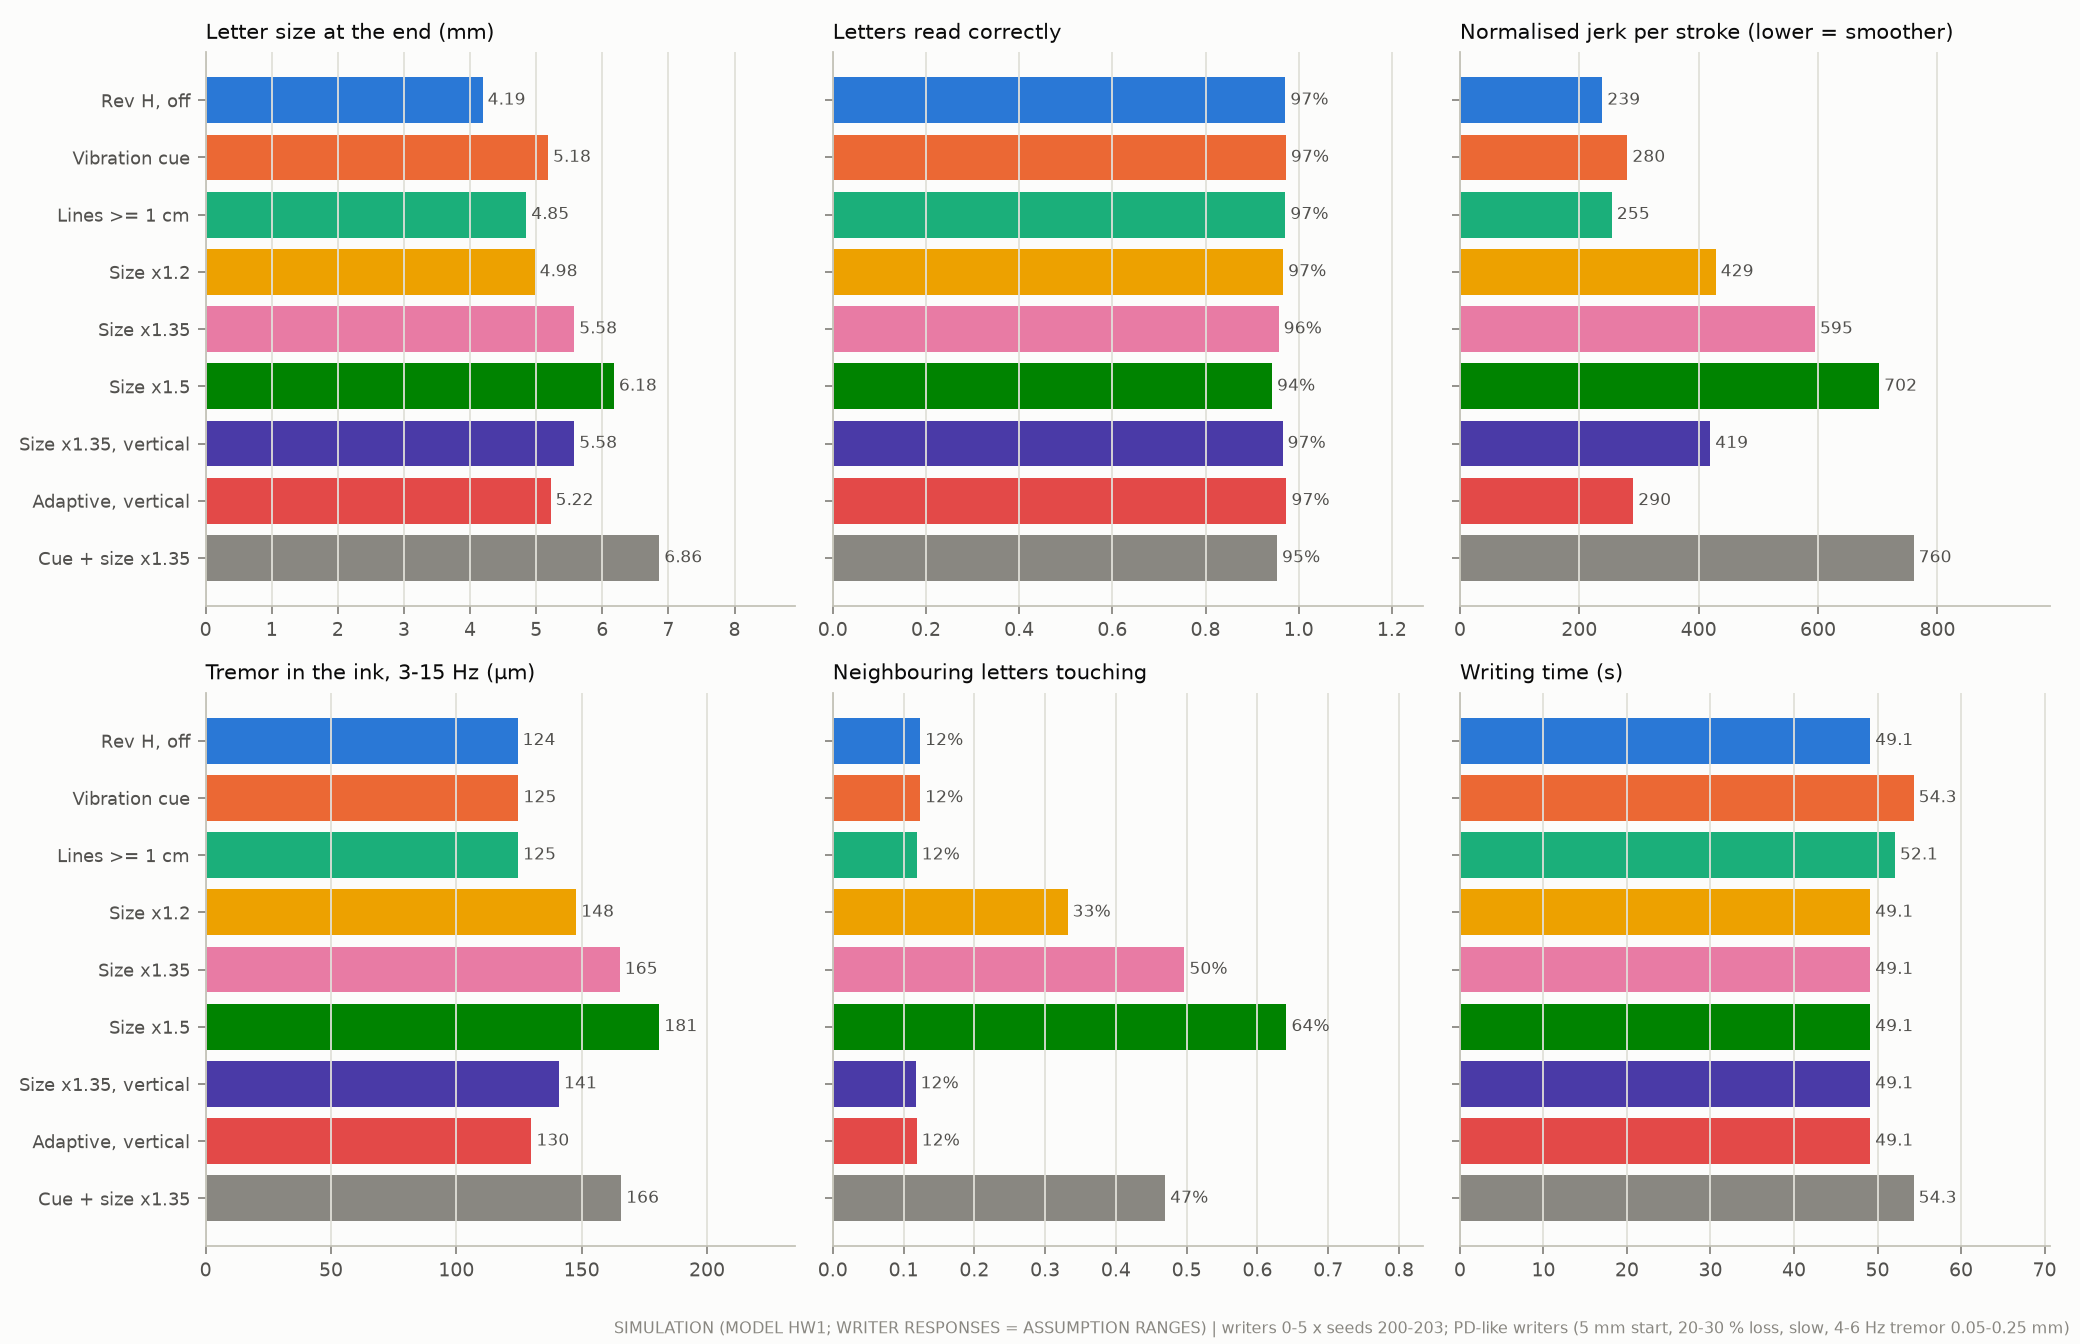

The table this chart was drawn from, first rows:
panel, label, value
Letter size at the end (mm), Rev H, off, 4.191
Letter size at the end (mm), Vibration cue, 5.179
Letter size at the end (mm), Lines >= 1 cm, 4.85
Letter size at the end (mm), Size x1.2, 4.977
Letter size at the end (mm), Size x1.35, 5.575
Letter size at the end (mm), Size x1.5, 6.176
Letter size at the end (mm), Size x1.35, vertical, 5.575
Letter size at the end (mm), Adaptive, vertical, 5.219
Letter size at the end (mm), Cue + size x1.35, 6.863
Letters read correctly, Rev H, off, 0.9714
Letters read correctly, Vibration cue, 0.9726
Letters read correctly, Lines >= 1 cm, 0.9714
Letters read correctly, Size x1.2, 0.9667
Letters read correctly, Size x1.35, 0.9571
Letters read correctly, Size x1.5, 0.9429
Letters read correctly, Size x1.35, vertical, 0.9655
Letters read correctly, Adaptive, vertical, 0.9738
Letters read correctly, Cue + size x1.35, 0.9536
Normalised jerk per stroke (lower = smoo…, Rev H, off, 238.5
Normalised jerk per stroke (lower = smoo…, Vibration cue, 280.5
Normalised jerk per stroke (lower = smoo…, Lines >= 1 cm, 254.5
Normalised jerk per stroke (lower = smoo…, Size x1.2, 428.6
Normalised jerk per stroke (lower = smoo…, Size x1.35, 594.8
Normalised jerk per stroke (lower = smoo…, Size x1.5, 702.4
Normalised jerk per stroke (lower = smoo…, Size x1.35, vertical, 419.4
Normalised jerk per stroke (lower = smoo…, Adaptive, vertical, 290.3
Normalised jerk per stroke (lower = smoo…, Cue + size x1.35, 760.1
Tremor in the ink, 3-15 Hz (µm), Rev H, off, 124.4
Tremor in the ink, 3-15 Hz (µm), Vibration cue, 124.8
Tremor in the ink, 3-15 Hz (µm), Lines >= 1 cm, 124.6
Tremor in the ink, 3-15 Hz (µm), Size x1.2, 147.8
Tremor in the ink, 3-15 Hz (µm), Size x1.35, 165.2
Tremor in the ink, 3-15 Hz (µm), Size x1.5, 181
Tremor in the ink, 3-15 Hz (µm), Size x1.35, vertical, 140.9
Tremor in the ink, 3-15 Hz (µm), Adaptive, vertical, 129.9
Tremor in the ink, 3-15 Hz (µm), Cue + size x1.35, 165.7
Neighbouring letters touching, Rev H, off, 0.1234
Neighbouring letters touching, Vibration cue, 0.1234
Neighbouring letters touching, Lines >= 1 cm, 0.1186
Neighbouring letters touching, Size x1.2, 0.3317
Neighbouring letters touching, Size x1.35, 0.4968
Neighbouring letters touching, Size x1.5, 0.641
Neighbouring letters touching, Size x1.35, vertical, 0.117
Neighbouring letters touching, Adaptive, vertical, 0.1186
Neighbouring letters touching, Cue + size x1.35, 0.4696
Writing time (s), Rev H, off, 49.13
Writing time (s), Vibration cue, 54.33
Writing time (s), Lines >= 1 cm, 52.08
Writing time (s), Size x1.2, 49.13
Writing time (s), Size x1.35, 49.13
Writing time (s), Size x1.5, 49.13
Writing time (s), Size x1.35, vertical, 49.13
Writing time (s), Adaptive, vertical, 49.13
Writing time (s), Cue + size x1.35, 54.33
